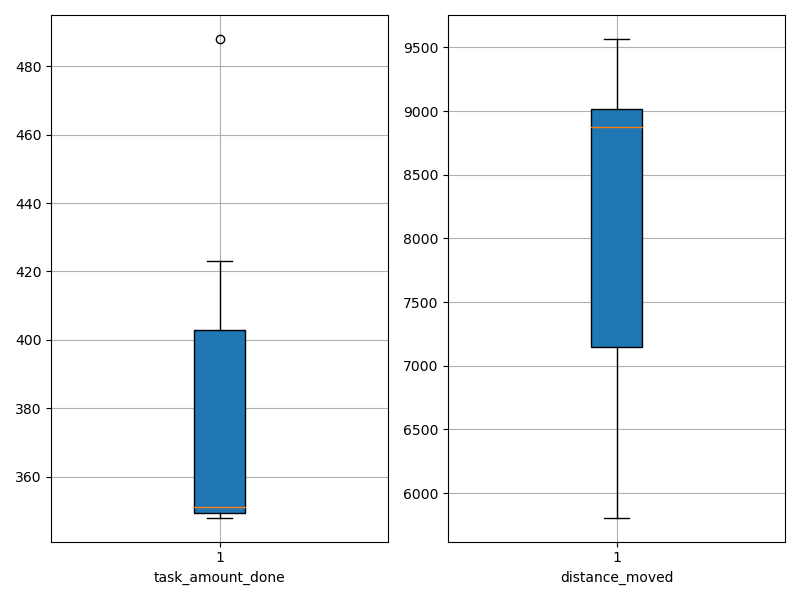

The file beside this chart, header and first rows:
agent_id, task_amount_done, distance_moved
0, 488.0, 8724
1, 349.0, 8854
2, 423.0, 9567
3, 352.0, 9522
4, 348.0, 8932
5, 351.0, 6567
6, 420.0, 6625
7, 350.0, 8899
8, 351.0, 9041
9, 348.0, 5807
